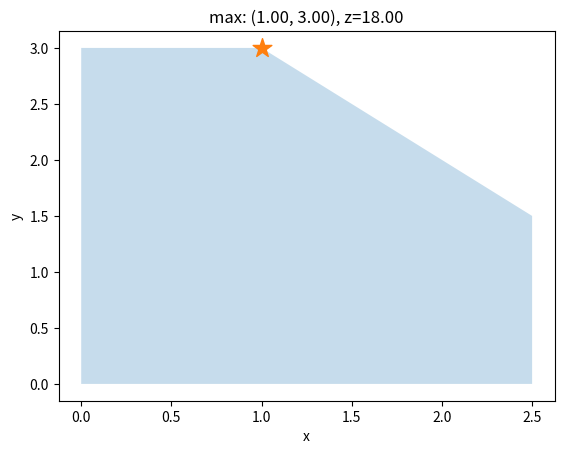
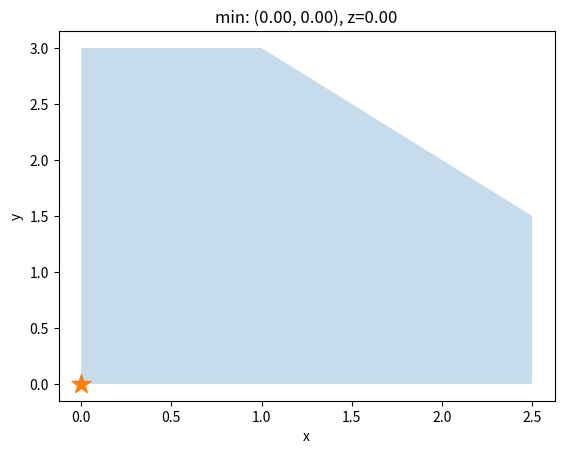

Write Python code to recreate these figures, in order.
import numpy as np
import math
import matplotlib.pyplot as plt


def graphical_lp(A, b, c, sense="max"):
    A = np.array(A, dtype=float)
    b = np.array(b, dtype=float)
    c = np.array(c, dtype=float)

    m = A.shape[0]
    lines = [tuple(A[i]) + (b[i],) for i in range(m)]
    lines.append((1.0, 0.0, 0.0))
    lines.append((0.0, 1.0, 0.0))

    pts = []

    for i in range(len(lines)):
        a1, a2, b1 = lines[i]
        for j in range(i + 1, len(lines)):
            c1, c2, b2 = lines[j]

            det = a1 * c2 - a2 * c1
            if abs(det) < 1e-9:
                continue

            x = (b1 * c2 - b2 * a2) / det
            y = (a1 * b2 - c1 * b1) / det

            if x < -1e-9 or y < -1e-9:
                continue

            if np.all(A.dot(np.array([x, y])) <= b + 1e-9):
                pts.append((x, y))

    uniq = []
    for p in pts:
        if not any(abs(p[0] - q[0]) < 1e-6 and abs(p[1] - q[1]) < 1e-6 for q in uniq):
            uniq.append(p)
    pts = uniq

    if not pts:
        print("No feasible region")
        return None

    cx = sum(p[0] for p in pts) / len(pts)
    cy = sum(p[1] for p in pts) / len(pts)
    pts_sorted = sorted(pts, key=lambda p: math.atan2(p[1] - cy, p[0] - cx))

    zs = [c.dot(np.array(p)) for p in pts_sorted]
    if sense == "max":
        best_idx = int(np.argmax(zs))
    else:
        best_idx = int(np.argmin(zs))

    best_pt = pts_sorted[best_idx]
    best_z = zs[best_idx]

    return pts_sorted, zs, best_pt, best_z


def plot_graphical_lp(A, b, c, sense="max"):
    result = graphical_lp(A, b, c, sense=sense)
    if result is None:
        return
    pts, zs, best_pt, best_z = result

    xs = [p[0] for p in pts] + [pts[0][0]]
    ys = [p[1] for p in pts] + [pts[0][1]]

    plt.figure()
    plt.fill(xs, ys, alpha=0.25)
    plt.scatter([best_pt[0]], [best_pt[1]], marker='*', s=200)

    plt.xlabel("x")
    plt.ylabel("y")
    plt.title(f"{sense}: ({best_pt[0]:.2f}, {best_pt[1]:.2f}), z={best_z:.2f}")
    plt.show()


#example:
A = [
    [1, 1],
    [1, 0],
    [0, 1]
]
b = [4, 2.5, 3]
c = [3, 5]

pts, zs, best_pt, best_z = graphical_lp(A, b, c, sense="max")
plot_graphical_lp(A, b, c, sense="max")

pts_min, zs_min, best_pt_min, best_z_min = graphical_lp(A, b, c, sense="min")
plot_graphical_lp(A, b, c, sense="min")
